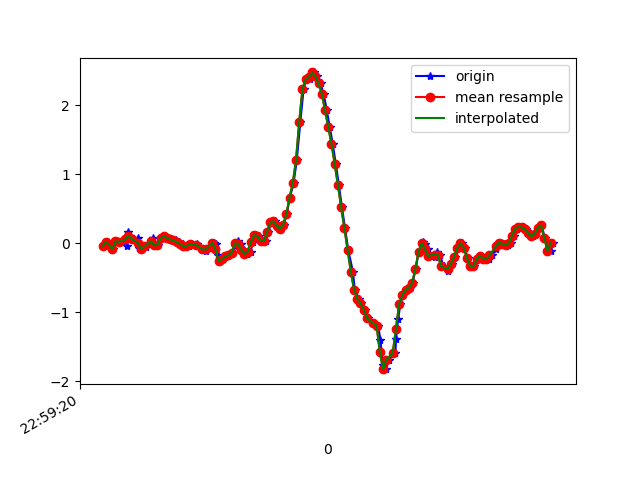

The table this chart was drawn from, first rows:
1617836360763, 532004380969256, -0.045734122, -0.0420719, 0.00987084
1617836360792, 532004399997928, 0.01902, 0.4686, -0.01334
1617836360819, 532004419026616, -0.01886, 0.01046, 0.06363
1617836360823, 532004438055320, -0.08727, 0.1876, 0.007427
1617836360849, 532004457084008, 0.03001, 0.2878, 0.06118
1617836360869, 532004476085256, 0.0178, -0.3756, 0.09906
1617836360912, 532004495111384, -0.04696, 0.01657, 0.03553
1617836360915, 532004514137496, 0.1559, 0.02757, 0.09906
1617836360933, 532004533163640, 0.1094, -0.08361, 0.08073
1617836360946, 532004552189784, 0.06422, 0.1326, 0.08195
1617836360983, 532004571227672, 0.07888, -0.2314, 0.1907
1617836360985, 532004590279416, -0.07506, -0.1716, 0.1589
1617836361002, 532004609306360, -0.08972, 0.1754, 0.1394
1617836361027, 532004628333304, -0.05673, -0.1484, 0.2041
1617836361031, 532004647360216, -0.03474, -0.1215, 0.1516
1617836361061, 532004666387160, -0.01641, 0.2719, 0.1137
1617836361070, 532004685407512, 0.07033, 0.1094, 0.1614
1617836361090, 532004704434136, -0.0323, -0.03352, 0.1064
1617836361103, 532004723485528, -0.02496, -0.108, 0.08073
1617836361123, 532004742512120, 0.07155, 0.1229, 0.05141
1617836361141, 532004761538680, 0.09965, 0.1119, 0.05141
1617836361161, 532004780560984, 0.07644, 0.0349, 0.05752
1617836361181, 532004799587416, 0.05689, -0.01397, 0.06241
1617836361199, 532004818613784, 0.052, -0.0604, 0.05874
1617836361217, 532004837665048, 0.03979, -0.1007, 0.05141
1617836361236, 532004856691480, 0.01657, -0.1313, 0.04041
1617836361256, 532004875716440, -0.01153, -0.1508, 0.02942
1617836361275, 532004894742808, -0.04329, -0.1642, 0.01598
1617836361294, 532004913769176, -0.04085, -0.1545, 0.003762
1617836361313, 532004932795480, -0.01641, -0.1361, -0.01579
1617836361346, 532004951821912, -0.01519, -0.1154, -0.039
1617836361359, 532004970873048, -0.0384, -0.1044, -0.04755
1617836361380, 532004989896408, -0.08972, -0.1019, -0.03411
1617836361401, 532005008922584, -0.1142, -0.08117, -0.008455
1617836361419, 532005027948888, -0.06773, -0.05551, 0.0172
1617836361451, 532005046975128, 0.004357, -0.03108, 0.01231
1617836361462, 532005066001368, -0.01153, -0.01275, -0.003568
1617836361478, 532005085038296, -0.1655, -0.02497, -0.01456
1617836361490, 532005104064216, -0.262, -0.02741, -0.02556
1617836361502, 532005123090008, -0.2339, 0.01046, -0.008455
1617836361522, 532005142115864, -0.1899, 0.05811, 0.02698
1617836361541, 532005161141720, -0.1752, 0.09354, 0.07951
1617836361563, 532005180156504, -0.1386, 0.129, 0.09051
1617836361583, 532005199182104, -0.03963, 0.1962, 0.0734
1617836361598, 532005218207576, 0.03368, 0.2585, 0.07096
1617836361617, 532005237257944, -0.006639, 0.3086, 0.09295
1617836361636, 532005256283480, -0.0946, 0.333, 0.1308
1617836361655, 532005275309080, -0.1532, 0.3868, 0.1565
1617836361678, 532005294324888, -0.1215, 0.4234, 0.1675
1617836361693, 532005313350168, 0.02268, 0.4955, 0.1797
1617836361712, 532005332375448, 0.118, 0.581, 0.1711
1617836361731, 532005351400856, 0.1045, 0.6287, 0.1846
1617836361751, 532005370426136, 0.03612, 0.6323, 0.2005
1617836361772, 532005389458200, 0.03368, 0.5908, 0.2053
1617836361788, 532005408483608, 0.1607, 0.5566, 0.1614
1617836361807, 532005427533976, 0.3037, 0.5138, 0.1003
1617836361827, 532005446559384, 0.3196, 0.4478, 0.03797
1617836361852, 532005465584920, 0.2524, 0.344, -0.001125
1617836361865, 532005484608152, 0.2108, 0.2267, -0.00479
1617836361884, 532005503633560, 0.2695, 0.09232, -0.06954
1617836361903, 532005522659096, 0.4222, -0.07017, -0.287
... 87 more rows
